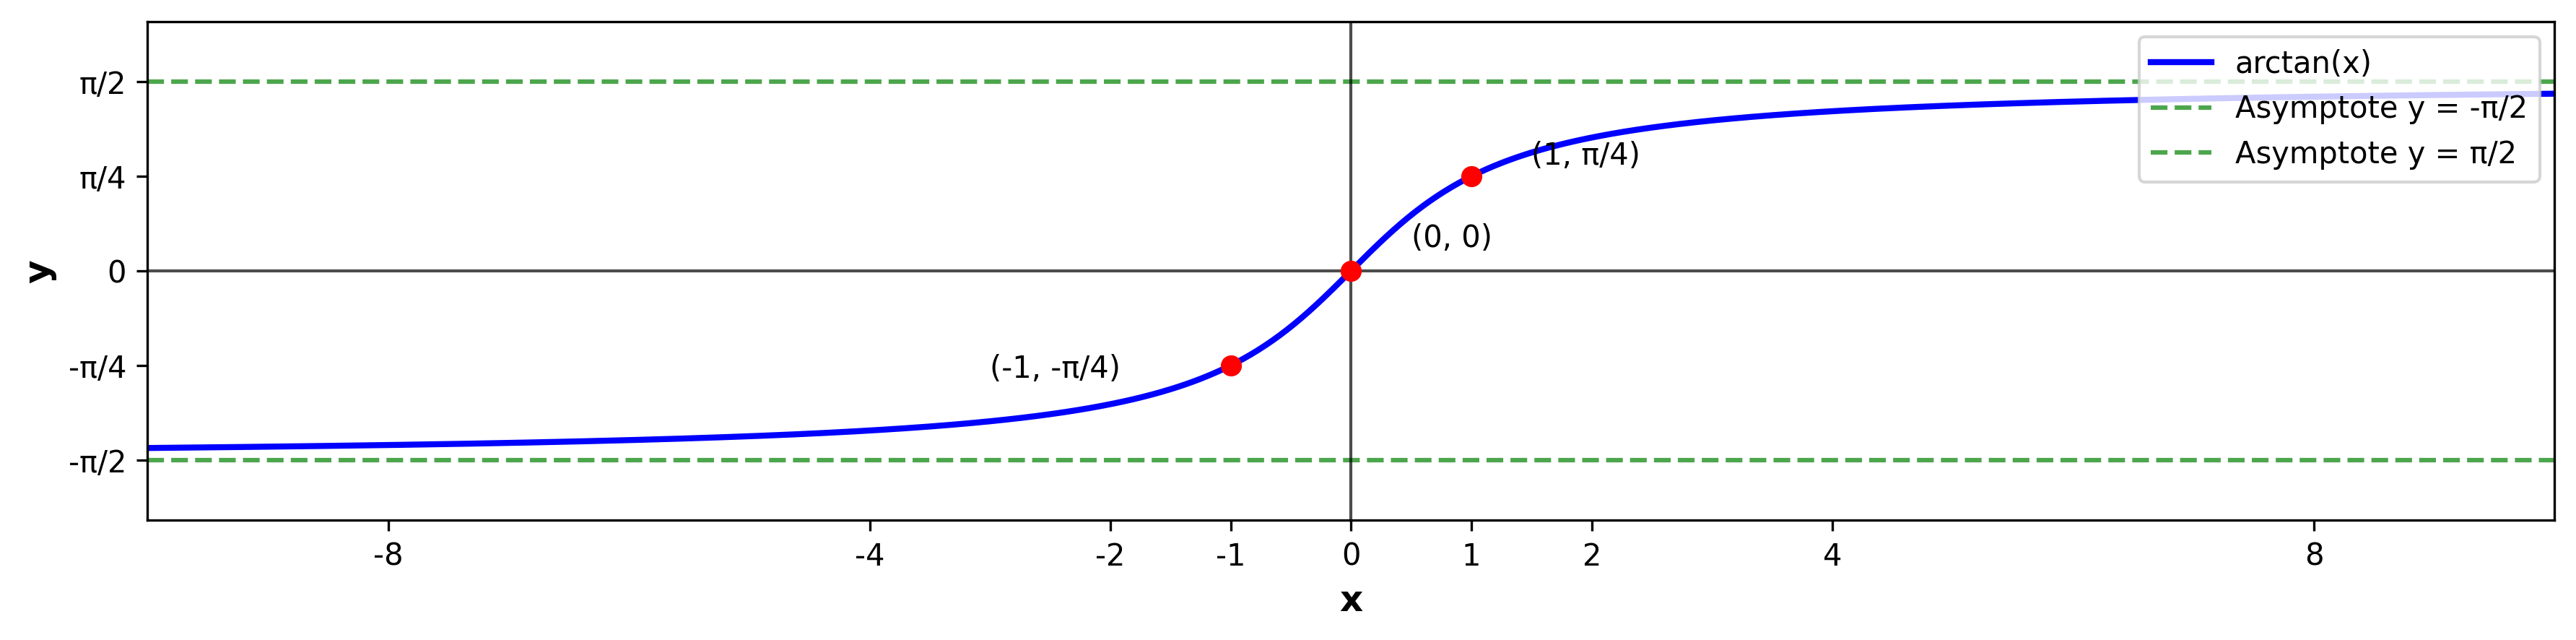

Here is the Python script that generated this plot:
import matplotlib.pyplot as plt
import numpy as np

# Configuration de la figure
fig, ax = plt.subplots(1, 1, figsize=(12, 8))
ax.set_xlim(-10, 10)
ax.set_ylim(-np.pi/2 - 0.5, np.pi/2 + 0.5)
ax.set_aspect('equal')

# Fonction arctangente
x = np.linspace(-10, 10, 1000)
y = np.arctan(x)

# Tracer la fonction arctangente
ax.plot(x, y, 'b-', linewidth=2, label='arctan(x)')

# Asymptotes horizontales
ax.axhline(y=-np.pi/2, color='green', linestyle='--', linewidth=1.5, alpha=0.7, label='Asymptote y = -π/2')
ax.axhline(y=np.pi/2, color='green', linestyle='--', linewidth=1.5, alpha=0.7, label='Asymptote y = π/2')

# Axes
ax.axhline(y=0, color='black', linewidth=1, alpha=0.7)
ax.axvline(x=0, color='black', linewidth=1, alpha=0.7)

# Points clés
points_x = [-1, 0, 1]
points_y = [-np.pi/4, 0, np.pi/4]

for i, (px, py) in enumerate(zip(points_x, points_y)):
    ax.plot(px, py, 'ro', markersize=6)
    if i == 0:
        ax.annotate('(-1, -π/4)', (px, py), xytext=(px-2, py-0.1), fontsize=10)
    elif i == 1:
        ax.annotate('(0, 0)', (px, py), xytext=(px+0.5, py+0.2), fontsize=10)
    elif i == 2:
        ax.annotate('(1, π/4)', (px, py), xytext=(px+0.5, py+0.1), fontsize=10)

# Graduations sur l'axe x
x_ticks = [-8, -4, -2, -1, 0, 1, 2, 4, 8]
x_labels = ['-8', '-4', '-2', '-1', '0', '1', '2', '4', '8']
ax.set_xticks(x_ticks)
ax.set_xticklabels(x_labels, fontsize=10)

# Graduations sur l'axe y
y_ticks = [-np.pi/2, -np.pi/4, 0, np.pi/4, np.pi/2]
y_labels = ['-π/2', '-π/4', '0', 'π/4', 'π/2']
ax.set_yticks(y_ticks)
ax.set_yticklabels(y_labels, fontsize=10)

# Labels des axes
ax.set_xlabel('x', fontsize=12, fontweight='bold')
ax.set_ylabel('y', fontsize=12, fontweight='bold')

# Légende
ax.legend(loc='upper right')

# Supprimer le titre principal noir
plt.suptitle('', fontsize=0)

# Ajuster la mise en page
plt.tight_layout()

# Sauvegarder
plt.savefig('graphe_arctangente.png', dpi=300, bbox_inches='tight')
plt.show()
